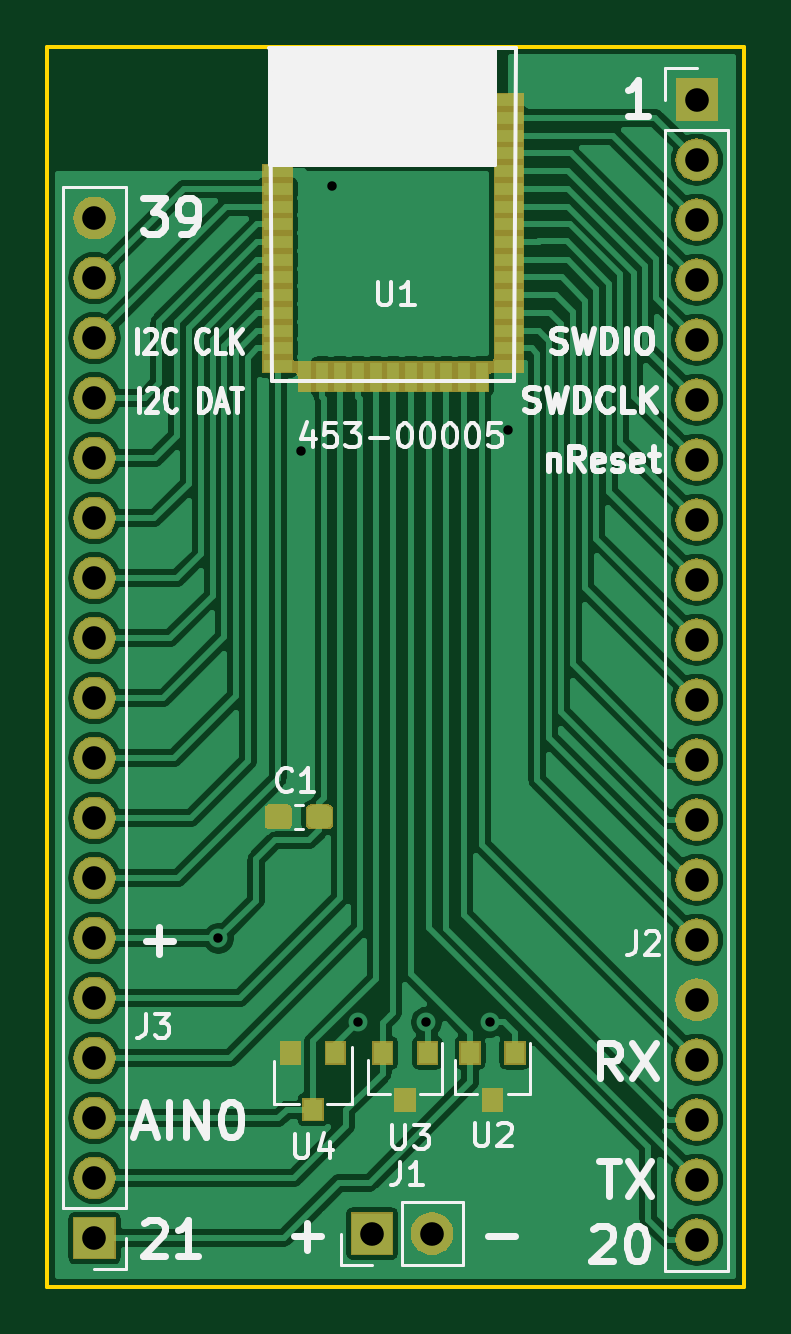
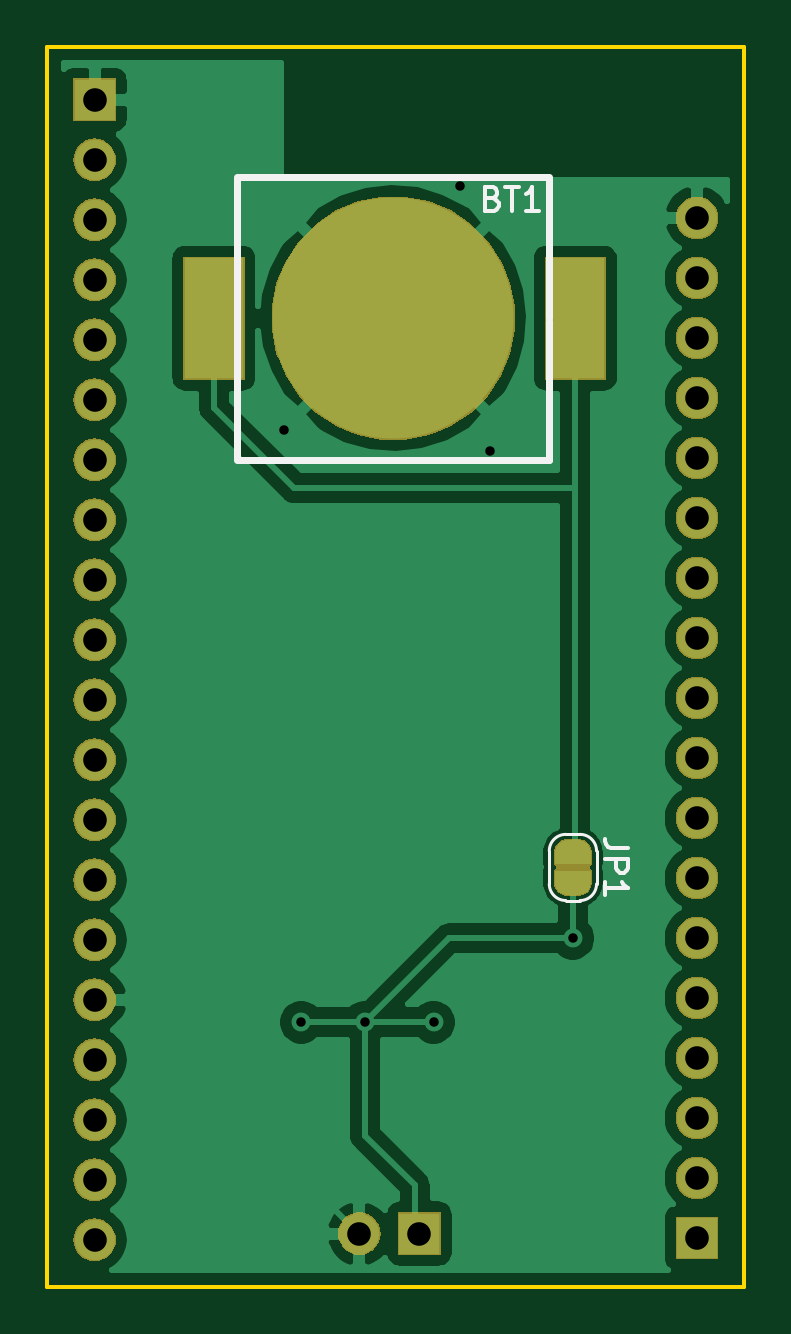
Circuit board: 9 layer files. Board 29.5 x 52.5 mm.
- bottom_copper: expansion-B_Cu.gbr (52837 bytes)
- bottom_mask: expansion-B_Mask.gbr (52034 bytes)
- bottom_silk: expansion-B_SilkS.gbr (2704 bytes)
- outline: expansion-Edge_Cuts.gbr (686 bytes)
- top_copper: expansion-F_Cu.gbr (113777 bytes)
- top_mask: expansion-F_Mask.gbr (50954 bytes)
- top_silk: expansion-F_SilkS.gbr (21597 bytes)
- drill: expansion-NPTH.drl (275 bytes)
- drill: expansion-PTH.drl (990 bytes)

=== bottom_copper: expansion-B_Cu.gbr (52837 bytes, source omitted) ===
=== bottom_mask: expansion-B_Mask.gbr (52034 bytes, source omitted) ===
=== bottom_silk: expansion-B_SilkS.gbr ===
G04 #@! TF.GenerationSoftware,KiCad,Pcbnew,(5.1.0)-1*
G04 #@! TF.CreationDate,2019-05-02T11:49:30+02:00*
G04 #@! TF.ProjectId,expansion,65787061-6e73-4696-9f6e-2e6b69636164,rev?*
G04 #@! TF.SameCoordinates,Original*
G04 #@! TF.FileFunction,Legend,Bot*
G04 #@! TF.FilePolarity,Positive*
%FSLAX46Y46*%
G04 Gerber Fmt 4.6, Leading zero omitted, Abs format (unit mm)*
G04 Created by KiCad (PCBNEW (5.1.0)-1) date 2019-05-02 11:49:30*
%MOMM*%
%LPD*%
G04 APERTURE LIST*
%ADD10C,0.300000*%
%ADD11C,0.120000*%
%ADD12C,0.150000*%
G04 APERTURE END LIST*
D10*
X132500000Y-59000000D02*
X145700000Y-59000000D01*
X145700000Y-71000000D02*
X132500000Y-71000000D01*
X145700000Y-65000000D02*
X145700000Y-70900000D01*
X145700000Y-59100000D02*
X145700000Y-65000000D01*
X132500000Y-59100000D02*
X132500000Y-65000000D01*
X132500000Y-65100000D02*
X132500000Y-71000000D01*
D11*
X130500000Y-88950000D02*
G75*
G03X131200000Y-89650000I700000J0D01*
G01*
X131800000Y-89650000D02*
G75*
G03X132500000Y-88950000I0J700000D01*
G01*
X132500000Y-87550000D02*
G75*
G03X131800000Y-86850000I-700000J0D01*
G01*
X131200000Y-86850000D02*
G75*
G03X130500000Y-87550000I0J-700000D01*
G01*
X131800000Y-86850000D02*
X131200000Y-86850000D01*
X132500000Y-88950000D02*
X132500000Y-87550000D01*
X131200000Y-89650000D02*
X131800000Y-89650000D01*
X130500000Y-87550000D02*
X130500000Y-88950000D01*
D12*
X134885714Y-59928571D02*
X134742857Y-59976190D01*
X134695238Y-60023809D01*
X134647619Y-60119047D01*
X134647619Y-60261904D01*
X134695238Y-60357142D01*
X134742857Y-60404761D01*
X134838095Y-60452380D01*
X135219047Y-60452380D01*
X135219047Y-59452380D01*
X134885714Y-59452380D01*
X134790476Y-59500000D01*
X134742857Y-59547619D01*
X134695238Y-59642857D01*
X134695238Y-59738095D01*
X134742857Y-59833333D01*
X134790476Y-59880952D01*
X134885714Y-59928571D01*
X135219047Y-59928571D01*
X134361904Y-59452380D02*
X133790476Y-59452380D01*
X134076190Y-60452380D02*
X134076190Y-59452380D01*
X132933333Y-60452380D02*
X133504761Y-60452380D01*
X133219047Y-60452380D02*
X133219047Y-59452380D01*
X133314285Y-59595238D01*
X133409523Y-59690476D01*
X133504761Y-59738095D01*
X129152380Y-87416666D02*
X129866666Y-87416666D01*
X130009523Y-87369047D01*
X130104761Y-87273809D01*
X130152380Y-87130952D01*
X130152380Y-87035714D01*
X130152380Y-87892857D02*
X129152380Y-87892857D01*
X129152380Y-88273809D01*
X129200000Y-88369047D01*
X129247619Y-88416666D01*
X129342857Y-88464285D01*
X129485714Y-88464285D01*
X129580952Y-88416666D01*
X129628571Y-88369047D01*
X129676190Y-88273809D01*
X129676190Y-87892857D01*
X130152380Y-89416666D02*
X130152380Y-88845238D01*
X130152380Y-89130952D02*
X129152380Y-89130952D01*
X129295238Y-89035714D01*
X129390476Y-88940476D01*
X129438095Y-88845238D01*
M02*

=== outline: expansion-Edge_Cuts.gbr ===
G04 #@! TF.GenerationSoftware,KiCad,Pcbnew,(5.1.0)-1*
G04 #@! TF.CreationDate,2019-05-02T11:49:30+02:00*
G04 #@! TF.ProjectId,expansion,65787061-6e73-4696-9f6e-2e6b69636164,rev?*
G04 #@! TF.SameCoordinates,Original*
G04 #@! TF.FileFunction,Profile,NP*
%FSLAX46Y46*%
G04 Gerber Fmt 4.6, Leading zero omitted, Abs format (unit mm)*
G04 Created by KiCad (PCBNEW (5.1.0)-1) date 2019-05-02 11:49:30*
%MOMM*%
%LPD*%
G04 APERTURE LIST*
%ADD10C,0.150000*%
G04 APERTURE END LIST*
D10*
X153750000Y-106000000D02*
X153750000Y-53500000D01*
X124250000Y-106000000D02*
X153750000Y-106000000D01*
X124250000Y-53500000D02*
X124250000Y-106000000D01*
X153750000Y-53500000D02*
X124250000Y-53500000D01*
M02*

=== top_copper: expansion-F_Cu.gbr (113777 bytes, source omitted) ===
=== top_mask: expansion-F_Mask.gbr (50954 bytes, source omitted) ===
=== top_silk: expansion-F_SilkS.gbr (21597 bytes, source omitted) ===
=== drill: expansion-NPTH.drl ===
M48
; DRILL file {KiCad (5.1.0)-1} date 02/05/2019 11:49:31
; FORMAT={-:-/ absolute / metric / decimal}
; #@! TF.CreationDate,2019-05-02T11:49:31+02:00
; #@! TF.GenerationSoftware,Kicad,Pcbnew,(5.1.0)-1
; #@! TF.FileFunction,NonPlated,1,2,NPTH
FMAT,2
METRIC
%
G90
G05
T0
M30

=== drill: expansion-PTH.drl ===
M48
; DRILL file {KiCad (5.1.0)-1} date 02/05/2019 11:49:31
; FORMAT={-:-/ absolute / metric / decimal}
; #@! TF.CreationDate,2019-05-02T11:49:31+02:00
; #@! TF.GenerationSoftware,Kicad,Pcbnew,(5.1.0)-1
; #@! TF.FileFunction,Plated,1,2,PTH
FMAT,2
METRIC
T1C0.400
T2C1.000
%
G90
G05
T1
X131.5Y-91.25
X135.0Y-70.6
X136.3Y-59.4
X137.4Y-94.8
X140.3Y-94.8
X143.0Y-94.8
X143.75Y-69.75
T2
X126.25Y-60.76
X126.25Y-63.3
X126.25Y-65.84
X126.25Y-68.38
X126.25Y-70.92
X126.25Y-73.46
X126.25Y-76.0
X126.25Y-78.54
X126.25Y-81.08
X126.25Y-83.62
X126.25Y-86.16
X126.25Y-88.7
X126.25Y-91.24
X126.25Y-93.78
X126.25Y-96.32
X126.25Y-98.86
X126.25Y-101.4
X126.25Y-103.94
X138.0Y-103.75
X140.54Y-103.75
X151.75Y-55.75
X151.75Y-58.29
X151.75Y-60.83
X151.75Y-63.37
X151.75Y-65.91
X151.75Y-68.45
X151.75Y-70.99
X151.75Y-73.53
X151.75Y-76.07
X151.75Y-78.61
X151.75Y-81.15
X151.75Y-83.69
X151.75Y-86.23
X151.75Y-88.77
X151.75Y-91.31
X151.75Y-93.85
X151.75Y-96.39
X151.75Y-98.93
X151.75Y-101.47
X151.75Y-104.01
T0
M30

